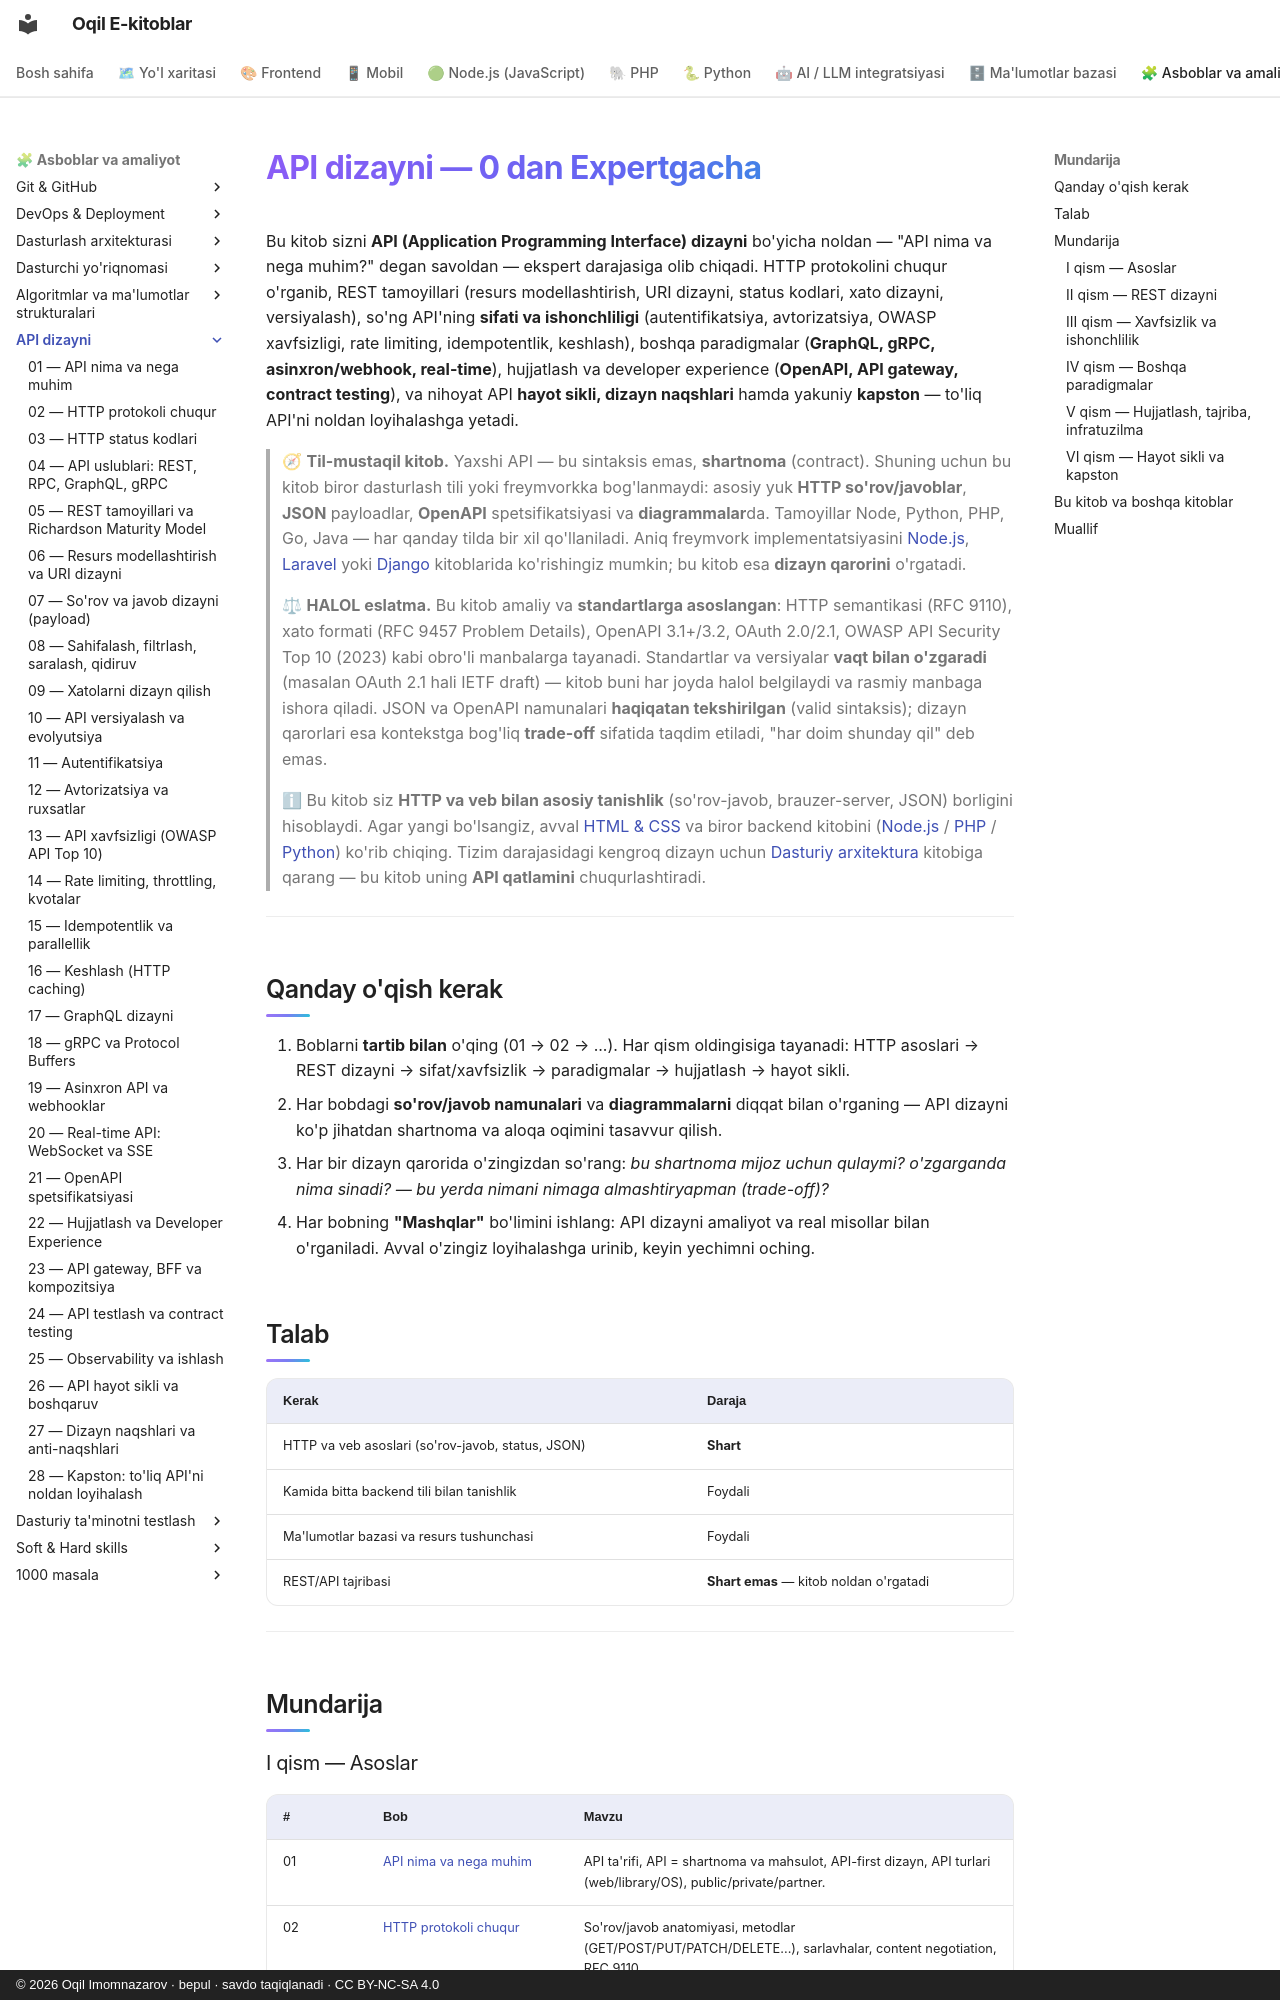

repository: iOqil/e-book · page: api-dizayni/index.html · generator: mkdocs · copyright: © 2026 Oqil Imomnazarov · bepul · savdo taqiqlanadi · CC BY-NC-SA 4.0

# API dizayni — 0 dan Expertgacha

Bu kitob sizni **API (Application Programming Interface) dizayni** bo'yicha noldan — "API nima va nega muhim?" degan savoldan — ekspert darajasiga olib chiqadi. HTTP protokolini chuqur o'rganib, REST tamoyillari (resurs modellashtirish, URI dizayni, status kodlari, xato dizayni, versiyalash), so'ng API'ning **sifati va ishonchliligi** (autentifikatsiya, avtorizatsiya, OWASP xavfsizligi, rate limiting, idempotentlik, keshlash), boshqa paradigmalar (**GraphQL, gRPC, asinxron/webhook, real-time**), hujjatlash va developer experience (**OpenAPI, API gateway, contract testing**), va nihoyat API **hayot sikli, dizayn naqshlari** hamda yakuniy **kapston** — to'liq API'ni noldan loyihalashga yetadi.

> 🧭 **Til-mustaqil kitob.** Yaxshi API — bu sintaksis emas, **shartnoma** (contract). Shuning uchun bu kitob biror dasturlash tili yoki freymvorkka bog'lanmaydi: asosiy yuk **HTTP so'rov/javoblar**, **JSON** payloadlar, **OpenAPI** spetsifikatsiyasi va **diagrammalar**da. Tamoyillar Node, Python, PHP, Go, Java — har qanday tilda bir xil qo'llaniladi. Aniq freymvork implementatsiyasini [Node.js](../nodejs/README.md), [Laravel](../laravel/README.md) yoki [Django](../django/README.md) kitoblarida ko'rishingiz mumkin; bu kitob esa **dizayn qarorini** o'rgatadi.

> ⚖ **HALOL eslatma.** Bu kitob amaliy va **standartlarga asoslangan**: HTTP semantikasi (RFC 9110), xato formati (RFC 9457 Problem Details), OpenAPI 3.1+/3.2, OAuth 2.0/2.1, OWASP API Security Top 10 (2023) kabi obro'li manbalarga tayanadi. Standartlar va versiyalar **vaqt bilan o'zgaradi** (masalan OAuth 2.1 hali IETF draft) — kitob buni har joyda halol belgilaydi va rasmiy manbaga ishora qiladi. JSON va OpenAPI namunalari **haqiqatan tekshirilgan** (valid sintaksis); dizayn qarorlari esa kontekstga bog'liq **trade-off** sifatida taqdim etiladi, "har doim shunday qil" deb emas.

> ℹ Bu kitob siz **HTTP va veb bilan asosiy tanishlik** (so'rov-javob, brauzer-server, JSON) borligini hisoblaydi. Agar yangi bo'lsangiz, avval [HTML & CSS](../html-css/README.md) va biror backend kitobini ([Node.js](../nodejs/README.md) / [PHP](../php/README.md) / [Python](../python/README.md)) ko'rib chiqing. Tizim darajasidagi kengroq dizayn uchun [Dasturiy arxitektura](../arxitektura/README.md) kitobiga qarang — bu kitob uning **API qatlamini** chuqurlashtiradi.

---

## Qanday o'qish kerak

1. Boblarni **tartib bilan** o'qing (01 → 02 → ...). Har qism oldingisiga tayanadi: HTTP asoslari → REST dizayni → sifat/xavfsizlik → paradigmalar → hujjatlash → hayot sikli.
2. Har bobdagi **so'rov/javob namunalari** va **diagrammalarni** diqqat bilan o'rganing — API dizayni ko'p jihatdan shartnoma va aloqa oqimini tasavvur qilish.
3. Har bir dizayn qarorida o'zingizdan so'rang: *bu shartnoma mijoz uchun qulaymi? o'zgarganda nima sinadi? — bu yerda nimani nimaga almashtiryapman (trade-off)?*
4. Har bobning **"Mashqlar"** bo'limini ishlang: API dizayni amaliyot va real misollar bilan o'rganiladi. Avval o'zingiz loyihalashga urinib, keyin yechimni oching.

## Talab

| Kerak | Daraja |
|---|---|
| HTTP va veb asoslari (so'rov-javob, status, JSON) | **Shart** |
| Kamida bitta backend tili bilan tanishlik | Foydali |
| Ma'lumotlar bazasi va resurs tushunchasi | Foydali |
| REST/API tajribasi | **Shart emas** — kitob noldan o'rgatadi |

---

## Mundarija
